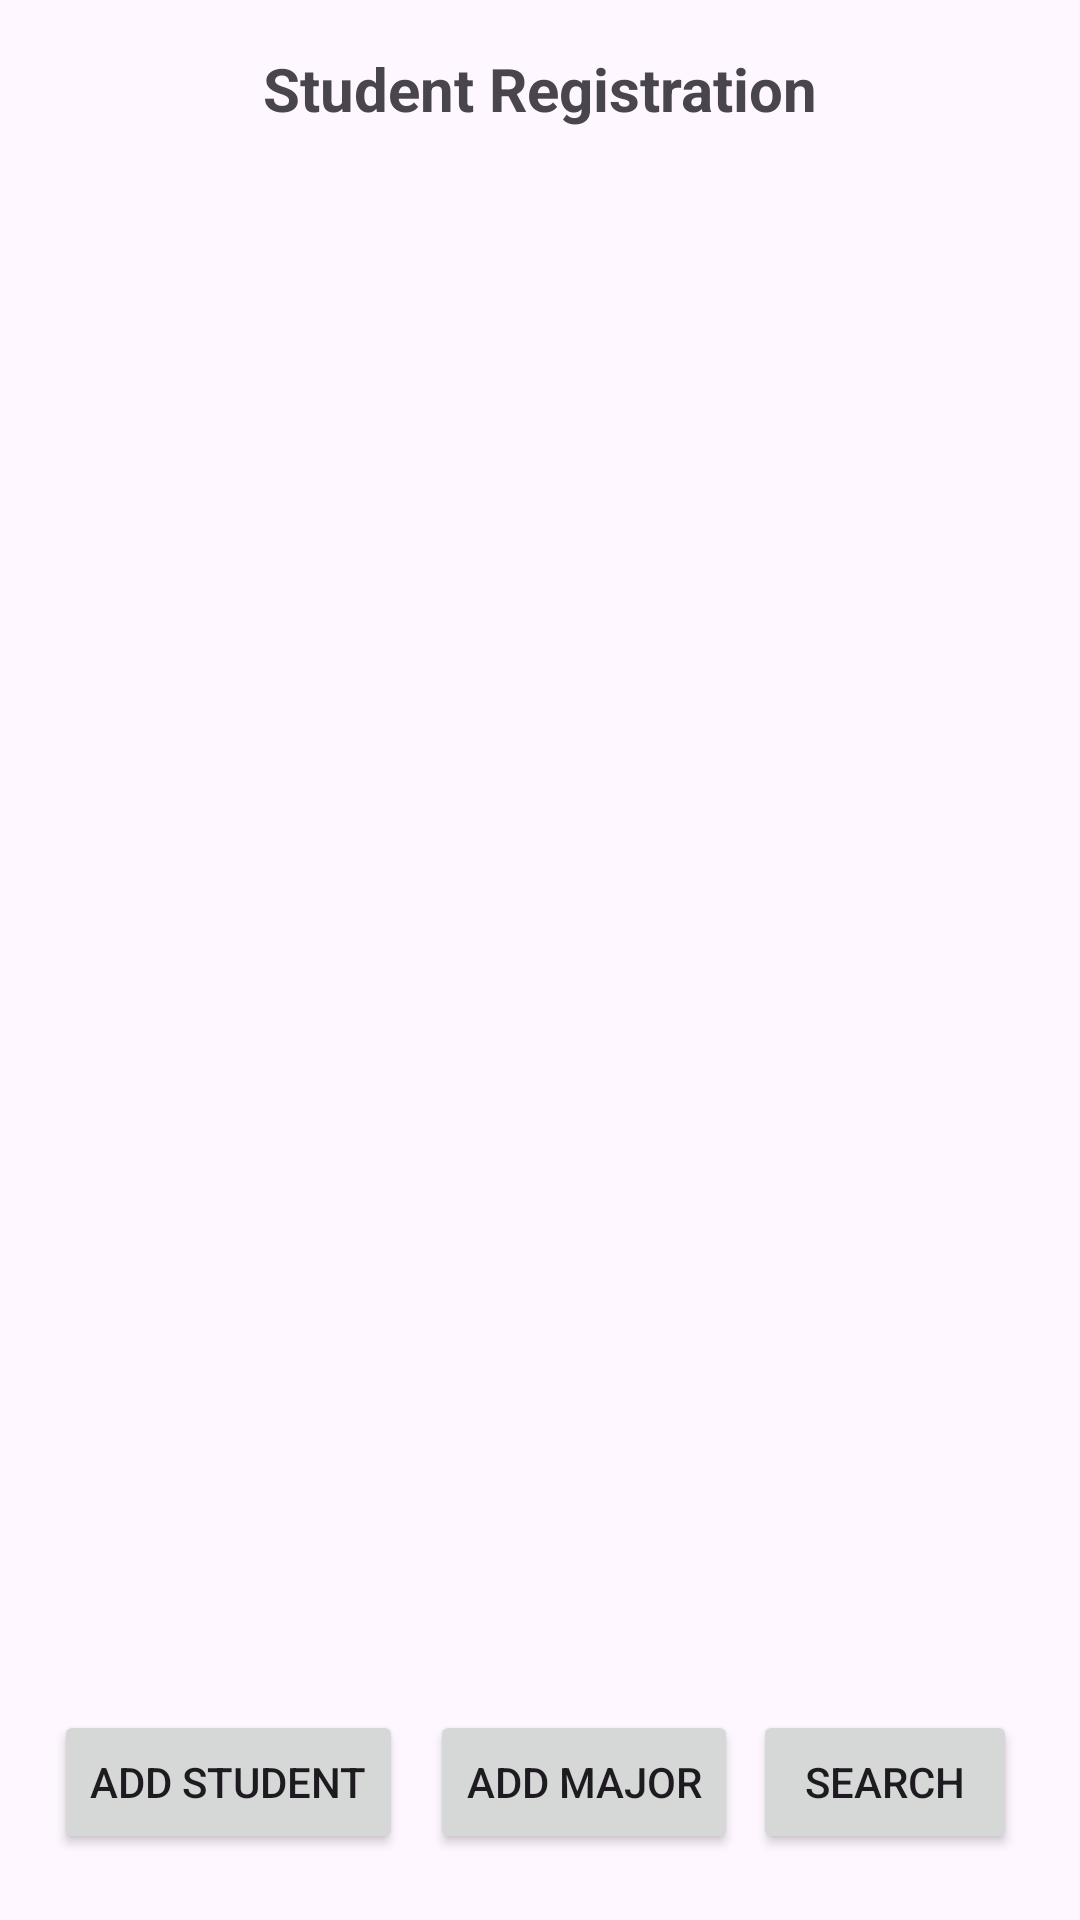

The Android layout XML behind this screen, and the referenced resources:
<!-- AndroidManifest.xml: application theme Theme.CIS183_HW03_CRUD -->
<!-- res/layout/activity_main.xml -->
<?xml version="1.0" encoding="utf-8"?>
<androidx.constraintlayout.widget.ConstraintLayout xmlns:android="http://schemas.android.com/apk/res/android"
    xmlns:app="http://schemas.android.com/apk/res-auto"
    xmlns:tools="http://schemas.android.com/tools"
    android:id="@+id/main"
    android:layout_width="match_parent"
    android:layout_height="match_parent"
    tools:context=".MainActivity">

    <Button
        android:id="@+id/btn_v_addStudent"
        android:layout_width="wrap_content"
        android:layout_height="wrap_content"
        android:layout_marginStart="18dp"
        android:layout_marginEnd="4dp"
        android:layout_marginBottom="22dp"
        android:text="Add Student"
        app:layout_constraintBottom_toBottomOf="parent"
        app:layout_constraintEnd_toStartOf="@+id/btn_v_addMajor"
        app:layout_constraintHorizontal_chainStyle="spread_inside"
        app:layout_constraintStart_toStartOf="parent"
        app:layout_constraintTop_toBottomOf="@+id/listView" />

    <Button
        android:id="@+id/btn_v_addMajor"
        android:layout_width="wrap_content"
        android:layout_height="wrap_content"
        android:text="Add Major"
        app:layout_constraintBottom_toBottomOf="@+id/btn_v_addStudent"
        app:layout_constraintEnd_toStartOf="@+id/btn_v_search"
        app:layout_constraintStart_toEndOf="@+id/btn_v_addStudent"
        app:layout_constraintTop_toTopOf="@+id/btn_v_addStudent" />

    <Button
        android:id="@+id/btn_v_search"
        android:layout_width="wrap_content"
        android:layout_height="wrap_content"
        android:layout_marginEnd="21dp"
        android:text="Search"
        app:layout_constraintBottom_toBottomOf="@+id/btn_v_addMajor"
        app:layout_constraintEnd_toEndOf="parent"
        app:layout_constraintStart_toEndOf="@+id/btn_v_addMajor"
        app:layout_constraintTop_toTopOf="@+id/btn_v_addMajor" />

    <TextView
        android:id="@+id/textView"
        android:layout_width="wrap_content"
        android:layout_height="wrap_content"
        android:layout_marginTop="16dp"
        android:layout_marginBottom="25dp"
        android:text="Student Registration"
        android:textSize="20sp"
        android:textStyle="bold"
        app:layout_constraintBottom_toTopOf="@+id/listView"
        app:layout_constraintEnd_toEndOf="parent"
        app:layout_constraintStart_toStartOf="parent"
        app:layout_constraintTop_toTopOf="parent" />

    <ListView
        android:id="@+id/lv_v_studentList"
        android:layout_width="408dp"
        android:layout_height="584dp"
        android:layout_marginStart="1dp"
        android:layout_marginEnd="1dp"
        android:layout_marginBottom="1dp"
        app:layout_constraintBottom_toTopOf="@+id/btn_v_addStudent"
        app:layout_constraintEnd_toEndOf="parent"
        app:layout_constraintStart_toStartOf="parent"
        app:layout_constraintTop_toBottomOf="@+id/textView" />
</androidx.constraintlayout.widget.ConstraintLayout>
<!-- resources referenced by this layout -->
<resources>
  <style name="Theme.CIS183_HW03_CRUD" parent="Base.Theme.CIS183_HW03_CRUD" />
  <style name="Base.Theme.CIS183_HW03_CRUD" parent="Theme.Material3.DayNight.NoActionBar">
          
          
      </style>
</resources>
